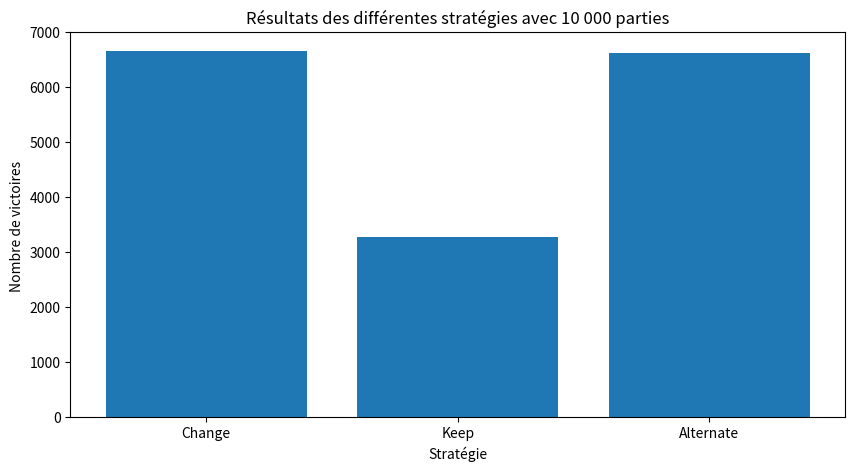

Reproduce this figure in Python.
import numpy as np
import matplotlib.pyplot as plt

def play_games(strategy, nb_turns):
    # Initialiser les portes et les choix
    correct_doors = np.random.randint(0, 3, nb_turns) #choix 0 1 2 possibles
    first_choices = np.random.randint(0, 3, nb_turns)
    strategy_generator = alternate_strategy() # execution de la fonction de generation de keep ou change alernativement
    # Si la stratégie est de changer, le deuxième choix est réussi si le premier choix était incorrect
    # Si la stratégie est de garder, le deuxième choix est réussi si le premier choix était correct
    if np.any(strategy == "alternate"):
      strategy = next(strategy_generator)   # si nous avions change alors il mettra keep
      if strategy == "change":
          second_choices_success = (first_choices != correct_doors)
      elif strategy == "keep":
          second_choices_success = (first_choices == correct_doors)
    elif np.any(strategy == "change"):
        second_choices_success = (first_choices != correct_doors)
    elif np.any(strategy == "keep"):
        second_choices_success = (first_choices == correct_doors)
    else:
        raise ValueError("Strategy not recognized!")

    return second_choices_success

# fonction alternate pour créer de maniére alternative change puis keep
def alternate_strategy():
    while True:
        yield "change"
        yield "keep"

# ---------------------------
#TEST DU JEU
# nombre de parties
nombre_parties=10000

# Jouer plusieurs parties avec différentes stratégies
play_change = np.sum(play_games("change", nombre_parties))
play_keep = np.sum(play_games("keep", nombre_parties))

# Pour la stratégie "alternate", nous générons un tableau de stratégies aléatoires ("change" ou "keep") pour chaque partie
# strategies = np.random.choice(["change", "keep"], nombre_parties)
play_alternate = np.sum(play_games("alternate", nombre_parties))

# Créer une nouvelle figure
plt.figure(figsize=(10, 5))

# Créer le graphique à barres
plot = plt.bar([1, 2, 3],
               [play_change, play_keep, play_alternate],
               tick_label=["Change", "Keep", "Alternate"])

# Ajouter un titre au graphique avec le nombre de parties
plt.title(f"Résultats des différentes stratégies avec {nombre_parties:,} parties".replace(',', ' '))

# Ajouter des titres aux axes
plt.xlabel("Stratégie")
plt.ylabel("Nombre de victoires ")

# Afficher le graphique
plt.show()
